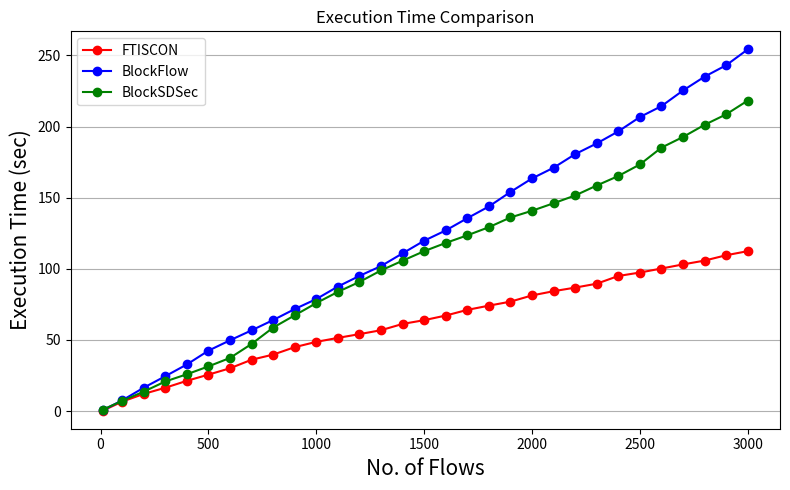

Recreate this plot in Python.





# create data 



import matplotlib.pyplot as plt 
import numpy as np 
  


# create data
#x1 = [10,20,30,40,50,60,70,80,90,100,110,120,130,140,150,160,170,180,190,200,210,220,230,240,250,260,270,280,290,300,310,320,330,340,350,360,370,380,390,400,410,420,430,440,450,460,470,480,490,500,510,520,530,540,550,560,570,580,590,600,610,620,630,640,650,660,670,680,690,700,710,720,730,740,750,760,770,780,790,800,810,820,830,840,850,860,870,880,890,900,910,920,930,940,950,960,970,980,990,1000,1010,1020,1030,1040,1050,1060,1070,1080,1090,1100,1110,1120,1130,1140,1150,1160,1170,1180,1190,1200,1210,1220,1230,1240,1250,1260,1270,1280,1290,1300,1310,1320,1330,1340,1350,1360,1370,1380,1390,1400,1410,1420,1430,1440,1450,1460,1470,1480,1490,1500,1510,1520,1530,1540,1550,1560,1570,1580,1590,1600,1610,1620,1630,1640,1650,1660,1670,1680,1690,1700,1710,1720,1730,1740,1750,1760,1770,1780,1790,1800,1810,1820,1830,1840,1850,1860,1870,1880,1890,1900,1910,1920,1930,1940,1950,1960,1970,1980,1990,2000,2010,2020,2030,2040,2050,2060,2070,2080,2090,2100,2110,2120,2130,2140,2150,2160,2170,2180,2190,2200,2210,2220,2230,2240,2250,2260,2270,2280,2290,2300,2310,2320,2330,2340,2350,2360,2370,2380,2390,2400,2410,2420,2430,2440,2450,2460,2470,2480,2490,2500,2510,2520,2530,2540,2550,2560,2570,2580,2590,2600,2610,2620,2630,2640,2650,2660,2670,2680,2690,2700,2710,2720,2730,2740,2750,2760,2770,2780,2790,2800,2810,2820,2830,2840,2850,2860,2870,2880,2890,2900,2910,2920,2930,2940,2950,2960,2970,2980,2990,3000]
#BlockFlow_Time = [0.6086027984619141,1.356631813049316,2.1798233661651603,2.909599096298216,3.663228185653684,4.3693934097290015,5.0245432491302475,5.858104345321654,6.647687574386595,7.313627182006833,8.027200717926021,8.885875558853142,9.559911634445182,10.2507174758911,11.051318418502792,11.865149936676005,12.611908435821512,13.243609628677342,13.940347810745209,14.576090318679777,15.30466520309445,15.945950794219934,16.643725189208944,17.58045219993587,18.253175298690753,18.869951774597123,19.53882789039607,20.353289964675852,21.034512992858833,21.81073208999628,22.549084741592345,23.172727855682307,23.99725111961358,24.75391401100152,25.364391550064017,26.1652909793853,27.045806800842207,27.771319353103557,28.450192077636636,29.16743660545341,29.881172681808387,30.60509505271903,31.330720212936313,31.992090587615873,33.070815578460625,33.704059186935375,34.52164530181881,35.237427434921244,35.94646628570556,36.676656295776375,37.32537584304812,38.05107024955754,38.81192081451421,39.53190044593818,40.241734895706266,41.026511617660624,41.7540907649995,42.53086048316969,43.17400010299698,43.92746523284929,44.66483552169819,45.36760687065145,46.32469402885459,47.05591782569909,47.69746555328395,48.31461497497586,48.93246200943022,49.520097452164,50.231300962448444,50.92202818107639,51.486619588852285,52.00871328735389,52.987835872650535,53.45814200973552,54.03691748619122,54.74572984123274,55.46772650527999,56.08666721916245,56.73094023704577,57.378001140594975,58.016890562058,58.72234049034171,59.43978301811272,60.10876666450555,60.97646711540278,61.596105085373495,62.45170383453427,63.13941480827391,63.92060596275391,64.56652262115537,65.20690053939877,66.08883876228391,66.80550370216427,67.5066085643774,68.20500762748775,68.97654199981746,69.70364286041317,70.30648440170343,70.91673167038017,71.61859464073234,72.33603307342582,72.99647970008901,73.66818340683034,74.28617731475882,74.80631327819874,75.52402512359669,76.22634405326893,76.85356383323717,77.60231661605883,78.18869671058701,78.82310041427655,79.50015244293255,80.15060490608255,80.82031445694008,81.46362444496191,82.24561216545142,82.8434315280918,83.5285018405918,84.2020115280155,85.08442219352759,86.26517785072363,86.99110887908971,87.63297744751009,88.29495970916778,89.04850320053131,89.80142974472076,90.50845958328277,91.21384249115022,91.93440873909027,92.59163419914275,93.25309009933498,94.02066350173975,94.75604829406761,95.40375443458578,96.25036343383812,96.98866504287744,97.86167163658168,98.5113323478701,99.20103929901144,99.8426706085207,100.46665918159503,101.17801327896134,101.77017774391189,102.36732015037549,103.10926840782177,103.73652838325512,104.64622772407543,105.2207098197938,105.86327792358408,106.47275972938547,107.16149056053167,107.94167668533333,108.50191365623479,109.4119213752747,110.02675803756715,110.72180540275572,111.48502702903747,112.10323873710631,112.86420995712278,113.59283467864988,114.23152321052547,115.03728237152096,115.72476755332943,116.33175860786432,116.91493708229058,117.72826629257194,118.49903687667839,119.19795968055718,119.90792430114737,120.72676724243156,121.38657318115226,122.13022602844228,122.73340712738026,123.46333487319937,124.17128882408134,124.80787070274346,125.58074075317377,126.24933326721182,126.86564645957937,127.54700184249869,128.2575054779052,128.8743809757232,129.562540529251,130.20365169906606,130.7975947036742,131.4508838806151,132.04973956298818,132.74747921180716,133.37514807128895,134.00078157424915,135.29992913436877,135.8653877620696,136.6486534690856,137.32240996170034,138.1222269039153,139.09605874824516,139.8665049190521,140.58668133926383,141.39699164581293,142.13154710578914,142.87897511291501,143.72323968505853,144.336459241867,145.0771085453033,145.7870966777801,146.4756261959075,147.08540546798696,147.83531383514395,148.5427358531951,149.33439520835864,149.97668021583542,150.71016324043256,151.49646858024585,152.17729813194265,152.94952801132195,153.82344714355457,154.51645610046376,155.31416629981976,156.1219440612791,156.90546803665134,157.55896685218784,158.22285191345185,158.93564435768099,159.6644564228055,160.3129203662869,160.96643934249843,161.71553690910306,162.77028431320156,163.48910809516866,164.22213369560197,165.0668971920009,165.69232365989637,166.30608436012224,167.04187519836387,167.71489979743913,170.95992013359026,171.72154262542676,172.37151454734754,173.14915724372818,173.75628323745678,174.5867714614863,175.57288021087592,176.1413275070185,176.82268928146308,177.54498548698373,178.26461623001043,178.99264707755984,179.7052572212213,180.52283795738154,181.4328082675927,182.09750130271837,182.84219174194257,183.56331326866072,184.17217261695785,184.8074369697563,185.86407534027026,186.4995547637932,187.15311735916063,187.76641663932716,188.71242091560276,189.3429039459219,190.2322878799429,190.9305312023153,191.7042508144369,192.3946930809011,193.0572361812582,193.68138600921537,194.44289359092622,195.16183309554964,195.92217226409824,196.55444116783053,197.27552614593415,197.84101247215182,198.51023332977198,199.0876361503591,199.98662013244524,200.9249567584981,201.55825216483964,202.1947844371785,203.14736708831677,203.72021878623852,204.33354584121597,205.04860908889663,205.66799420928848,206.7341811237325,207.28584409904374,207.98274106407058,208.512720254897,209.3052487487782,209.98349820327647,210.5583740730274,211.2287422962177,211.89175263404724,212.6365931949603,213.47644502830383,214.38140447044248,215.19578072166317,215.9086905689227,217.76283257293574,218.13907744788997]
#Proposed_Time = [0.33057284355163574,0.5898182392120361,0.8735392093658447,1.0806119441986084,1.461334466934204,1.7351078987121582,1.9925308227539062,2.2776827812194824,2.552687406539917,2.795790195465088,3.0412721633911133,3.243086576461792,3.4727134704589844,3.6982359886169434,3.9291465282440186,4.19147801399231,4.451944828033447,4.700104475021362,4.951066970825195,5.1733717918396,5.437426567077637,5.66502046585083,6.105711221694946,6.360379934310913,6.572051525115967,6.8302037715911865,7.043051719665527,7.241410732269287,7.455842733383179,7.662220001220703,7.860047817230225,8.067219734191895,8.261515617370605,8.444329261779785,8.624832391738892,8.880896091461182,9.151503324508667,9.398565530776978,9.66791820526123,9.932420015335083,10.21301531791687,10.437723159790039,10.686156511306763,11.065509557723999,11.319458246231079,11.571009874343872,11.748459100723267,11.952189683914185,12.131528377532959,12.326087713241577,12.536813497543335,12.73121428489685,12.971807718276978,13.162499189376831,13.346382141113281,13.571039199829102,13.770577669143677,14.017943143844604,14.240915060043335,14.484661340713501,14.686731576919556,14.911609888076782,15.215332746505737,15.511366844177246,15.74793291091919,16.014425039291382,16.291215658187866,16.570645093917847,16.818267345428467,17.048269987106323,17.273467540740967,17.522597074508667,17.739530324935913,17.93955659866333,18.22010040283203,18.428106546401978,18.700605154037476,18.95162010192871,19.242738485336304,19.49501132965088,19.740182638168335,19.94406819343567,20.288528203964233,20.51058793067932,20.797232389450073,21.04635763168335,21.342260599136353,21.563912391662598,21.806682109832764,22.025762796401978,22.30146050453186,22.568697452545166,22.79582691192627,23.046915292739868,23.31366777420044,23.566629648208618,23.907825231552124,24.191444635391235,24.4469051361084,24.690478324890137,24.97094416618347,25.31132459640503,25.55934166908264,25.82515263557434,26.077472448349,26.32632088661194,26.590108633041382,26.84157919883728,27.1922664642334,27.409145832061768,27.652344465255737,27.898985624313354,28.132992267608643,28.39260482788086,28.600327491760254,28.84846806526184,29.11024522781372,29.377305507659912,29.626418113708496,29.896263122558594,30.126471757888794,30.361222505569458,30.58139944076538,30.80877375602722,31.015344858169556,31.252176523208618,31.49294376373291,31.774309873580933,32.0241425037384,32.28414297103882,32.64237189292908,32.955076694488525,33.20208406448364,33.48441529273987,33.722373723983765,33.98341655731201,34.19960379600525,34.44066095352173,34.644365310668945,34.89769959449768,35.24333643913269,35.467949867248535,35.65172815322876,35.84795141220093,36.04745292663574,36.28350329399109,36.490599632263184,36.70900011062622,36.93812131881714,37.19085097312927,37.44426465034485,37.69343543052673,37.99757647514343,38.30837321281433,38.545138120651245,38.79814839363098,39.09026908874512,39.32592058181763,39.59388017654419,39.85803961753845,40.13602066040039,40.37189054489136,40.596763134002686,40.80177903175354,41.033679246902466,41.2551326751709,41.46822643280029,41.6423397064209,41.82331395149231,42.02862048149109,42.239184856414795,42.4616539478302,42.67334175109863,42.85896706581116,43.04354500770569,43.30743408203125,43.57577133178711,43.79645371437073,44.06765007972717,44.314712047576904,44.52781105041504,44.79480290412903,45.060184478759766,45.306328773498535,45.59161949157715,46.08857178688049,46.35462737083435,46.646735429763794,46.908830881118774,47.171475648880005,47.46069121360779,47.72411584854126,47.971399784088135,48.2464919090271,48.552454471588135,48.836528062820435,49.08762454986572,49.36539673805237,49.6269109249115,49.87400794029236,50.08555841445923,50.264225244522095,50.45250844955444,50.65283536911011,50.85326838493347,51.03276300430298,51.26126670837402,51.4521267414093,51.65566396713257,51.847458362579346,52.16901683807373,52.39775514602661,52.617371559143066,52.80327391624451,53.021570682525635,53.22767782211304,53.438857555389404,53.643698930740356,53.88026428222656,54.13124227523804,54.420055866241455,54.65411877632141,54.88805532455444,55.13451790809631,55.371337890625,55.64883875846863,55.87387299537659,56.09296894073486,56.284555196762085,56.53112173080444,56.781678915023804,57.028786182403564,57.235187292099,57.4629168510437,57.6808967590332,57.906601428985596,58.14354419708252,58.60056400299072,58.88670015335083,59.18049716949463,59.42371201515198,59.65590000152588,59.90876889228821,60.12864398956299,60.41603350639343,60.69655990600586,60.945000410079956,61.216575384140015,61.45768690109253,61.68278503417969,61.881463050842285,62.06893038749695,62.271363258361816,62.506234884262085,62.693920612335205,63.016945600509644,63.30373477935791,63.58607268333435,63.87039661407471,64.12919116020203,64.41587138175964,64.69638967514038,65.03348469734192,65.28776669502258,65.5029046535492,65.70904684066772,65.90584325790405,66.12333130836487,66.31485557556152,66.5193145275116,66.70638871192932,66.92092633247375,67.16094493865967,67.44813776016235,67.73924612998962,68.12366890907288,68.41688132286072,68.72935199737549,68.97590565681458,69.22812747955322,69.51655983924866,69.73468899726868,69.91704034805298,70.10856986045837,70.32417559623718,70.50904583930969,70.71571779251099,70.90901684761047,71.13015556335449,71.34823441505432,71.55667972564697,71.75535273551941,71.95235967636108,72.15991473197937,72.42003273963928,72.60812568664551,72.8393771648407,73.12659859657288,73.35205149650574,73.55631804466248]
#BlockSDSec_Time = [1.0434656143188477,1.7446129322052002,2.3960773944854736,3.4978811740875244,4.04967188835144,4.566143035888672,5.050300359725952,5.952902555465698,6.469069480895996,7.5038063526153564,8.044009685516357,8.72160792350769,9.685468912124634,10.716852188110352,11.659136056900024,12.543050289154053,13.504406690597534,14.019669532775879,14.475704431533813,16.038074731826782,16.59544324874878,17.594149589538574,18.627174615859985,19.30135989189148,19.736507654190063,20.299352645874023,20.949575185775757,21.4367036819458,21.907278537750244,22.42875623703003,22.907116174697876,23.367020845413208,24.406871795654297,25.475176334381104,26.158613681793213,26.677432775497437,27.18779683113098,27.77637243270874,28.204116582870483,28.72034478187561,29.220431566238403,29.67920231819153,30.543167114257812,31.172786951065063,31.78801727294922,32.326398849487305,32.798407554626465,33.2829430103302,33.7719829082489,34.31449508666992,34.82806611061096,35.48418140411377,36.06496024131775,36.579814434051514,37.0374801158905,37.50723385810852,37.96405363082886,38.518725872039795,39.49231481552124,40.518266439437866,41.45752739906311,42.10234189033508,42.76930022239685,43.358556509017944,44.61064910888672,45.05636215209961,45.7921621799469,46.60973763465881,47.091717004776,47.5719940662384,48.09370684623718,48.62725234031677,49.121822357177734,49.630431175231934,50.06464862823486,50.5144522190094,50.994349002838135,51.54565453529358,52.07762432098389,52.754053831100464,53.26236343383789,53.80358409881592,54.307621240615845,54.804444313049316,55.338422775268555,55.8508026599884,56.40047287940979,56.961806535720825,57.44086027145386,57.931703090667725,59.032325983047485,59.53064465522766,60.96322536468506,62.21659755706787,62.86850833892822,63.3714439868927,63.858365535736084,64.34034132957458,64.87286829948425,65.4397804737091,65.89336776733398,66.80252766609192,67.32117104530334,67.85367321968079,68.62518739700317,69.05530452728271,69.64530420303345,70.6282250881195,71.11994457244873,71.61523008346558,72.16713809967041,72.65366506576538,73.67464017868042,74.13606595993042,75.94548630714417,76.69636249542236,77.14991116523743,77.78642678260803,78.25909781455994,78.71649527549744,79.52398180961609,80.56026721000671,81.01183915138245,81.46161031723022,81.97140717506409,82.61234927177429,83.0760612487793,83.57372212409973,84.54672145843506,84.98663306236267,85.44509816169739,85.90700936317444,86.37589430809021,86.85993337631226,87.41192984580994,87.8379738330841,88.31082153320312,88.89219951629639,89.88949632644653,90.63989567756653,91.14709782600403,91.63600254058838,92.13463234901428,92.59610915184021,93.04877281188965,93.77475261688232,94.7961003780365,95.25612688064575,95.77288556098938,96.36176109313965,96.82509136199951,97.27336978912354,97.71138381958008,98.79360580444336,99.2453293800354,99.98271369934082,100.43690061569214,100.99647259712219,101.83388876914978,102.44802379608154,103.4905514717102,103.94517660140991,105.07168006896973,106.01601004600525,106.77492165565491,107.27566075325012,107.73603987693787,108.21051144599915,108.7913589477539,109.29947066307068,110.08970046043396,110.61187410354614,111.09677648544312,111.60068345069885,112.09201836585999,112.5911979675293,113.07785296440125,113.54262948036194,114.07768177986145,115.14568424224854,115.70211958885193,116.70677042007446,117.19960236549377,117.6946063041687,118.21978902816772,119.24638104438782,119.72730779647827,120.23461484909058,121.14608073234558,121.56958627700806,122.13622856140137,122.61097455024719,123.09583783149719,123.59713053703308,124.11502480506897,125.4371509552002,125.97737073898315,126.4890444278717,126.97819495201111,127.4853847026825,128.01284980773926,128.50926661491394,128.9827573299408,129.4429965019226,130.44252347946167,130.92008709907532,131.46788358688354,133.19025683403015,133.64464735984802,134.11205387115479,136.60899376869202,137.14207696914673,137.6508185863495,138.18832898139954,139.29439568519592,140.3464479446411,141.4048035144806,142.9949667453766,143.5188045501709,145.07689690589905,146.05620789527893,146.68767714500427,147.14182543754578,147.58924746513367,148.09814739227295,148.6086447238922,149.47994756698608,149.98051810264587,150.78050422668457,151.27389526367188,151.74840235710144,152.3798713684082,152.81064772605896,153.30077600479126,153.81505870819092,154.27891278266907,154.71945643424988,155.2061562538147,155.70453453063965,156.2373034954071,156.7610502243042,157.26157546043396,157.77550888061523,158.26374411582947,158.81729412078857,159.31962490081787,159.81603240966797,160.28387832641602,160.81014609336853,161.25147008895874,161.91785335540771,162.4088454246521,163.46269130706787,163.99203610420227,164.56483912467957,165.02162790298462,165.78435611724854,166.83918142318726,167.37628722190857,167.86099243164062,168.35636711120605,168.849915266037,169.35003924369812,169.89013814926147,170.36469078063965,170.8511025905609,171.51992082595825,173.1845154762268,173.66460299491882,174.8062493801117,175.29789924621582,175.8160810470581,176.33198738098145,177.52694606781006,178.63938570022583,179.1775839328766,180.09510159492493,181.29331946372986,182.27376198768616,183.31394910812378,183.77978992462158,184.53301358222961,185.52856516838074,185.96728134155273,186.50998783111572,187.53805208206177,188.09649801254272,188.5893111228943,189.07585453987122,190.3048963546753,190.84548544883728,192.40083837509155,192.93793058395386,193.49535131454468,194.07614827156067,194.82209253311157,195.9319875240326,196.96233892440796,197.44367098808289,197.8889045715332]


x1 = [10,100,200,300,400,500,600,700,800,900,1000,1100,1200,1300,1400,1500,1600,1700,1800,1900,2000,2100,2200,2300,2400,2500,2600,2700,2800,2900,3000]

Proposed_Time = [0.33057284355163574,6.685338020324707,12.118173122406006,16.446873426437378,21.312949180603027,25.65385603904724,30.13130211830139,36.12592601776123,39.729872941970825,44.97289490699768,48.69605731964111,51.472676277160645,54.12056803703308,56.87016248703003,61.28759789466858,63.92550086975098,67.17405247688293,71.16441464424133,74.12435626983643,76.95195627212524,81.31648683547974,84.29429864883423,86.81038212776184,89.55999159812927,94.97894191741943,97.40206146240234,100.22956347465515,103.11489820480347,105.79509353637695,109.56446623802185,112.42713379859924]
BlockFlow_Time = [0.6086027984619141,7.563218223571778,16.479685953140237,24.55421017456049,32.817573818206725,42.504668952941984,49.793547256469964,56.78641102981607,64.01789492034968,71.7440491065983,78.7777245502475,87.55713695907616,95.04301803970345,101.94734792137142,110.90531333541858,119.76481998825052,127.00055970382664,135.59278302192646,143.83524026489215,154.03861477661073,163.53607929038935,171.06761401748585,180.61041786384493,188.14786708831687,196.60018020820505,206.68418181609974,214.34446447372292,225.34675413703772,235.06365764999234,243.0816361312849,254.2178963145]
BlockSDSec_Time = [1.0434656143188477,7.182542324066162,13.71376347541809,20.855370044708252,25.91687846183777,31.444061279296875,37.400830030441284,47.22882890701294,58.72703528404236,67.35110282897949,75.9372947216034,83.82002973556519,90.80148196220398,98.88337540626526,105.72600650787354,112.42330813407898,118.20959568023682,123.55761504173279,129.26635313034058,136.10593223571777,140.81882739067078,146.09601354599,151.56944036483765,158.5615804195404,165.24464988708496,173.34993267059326,185.18556022644043,192.67972683906555,201.22037076950073,208.58170294761658,218.24886536598206]

#ax = plt.subplot(111)
#fig, (ax1, ax2) = plt.subplots(2)

plt.figure(figsize=(8,5))
plt.title("Execution Time Comparison")

# plot lines 
plt.plot(x1, Proposed_Time, '-or',label = "OFBlock") 
plt.plot(x1, BlockFlow_Time, '-ob',label = "BlockFlow")
plt.plot(x1, BlockSDSec_Time, '-og',label = "BlockSDSec")

plt.xlabel('No. of Flows', fontsize=15)
plt.ylabel('Execution Time (sec)', fontsize=15)

#plt.legend(bbox_to_anchor=(1.05, 1.0), loc='upper left')
#plt.legend(["Proposed", "BlockFlow"], loc ="lower right")

plt.legend(["FTISCON", "BlockFlow","BlockSDSec"], loc ="upper left")
plt.tight_layout()

#plt.legend()
plt.grid(axis = 'y')

plt.show()






